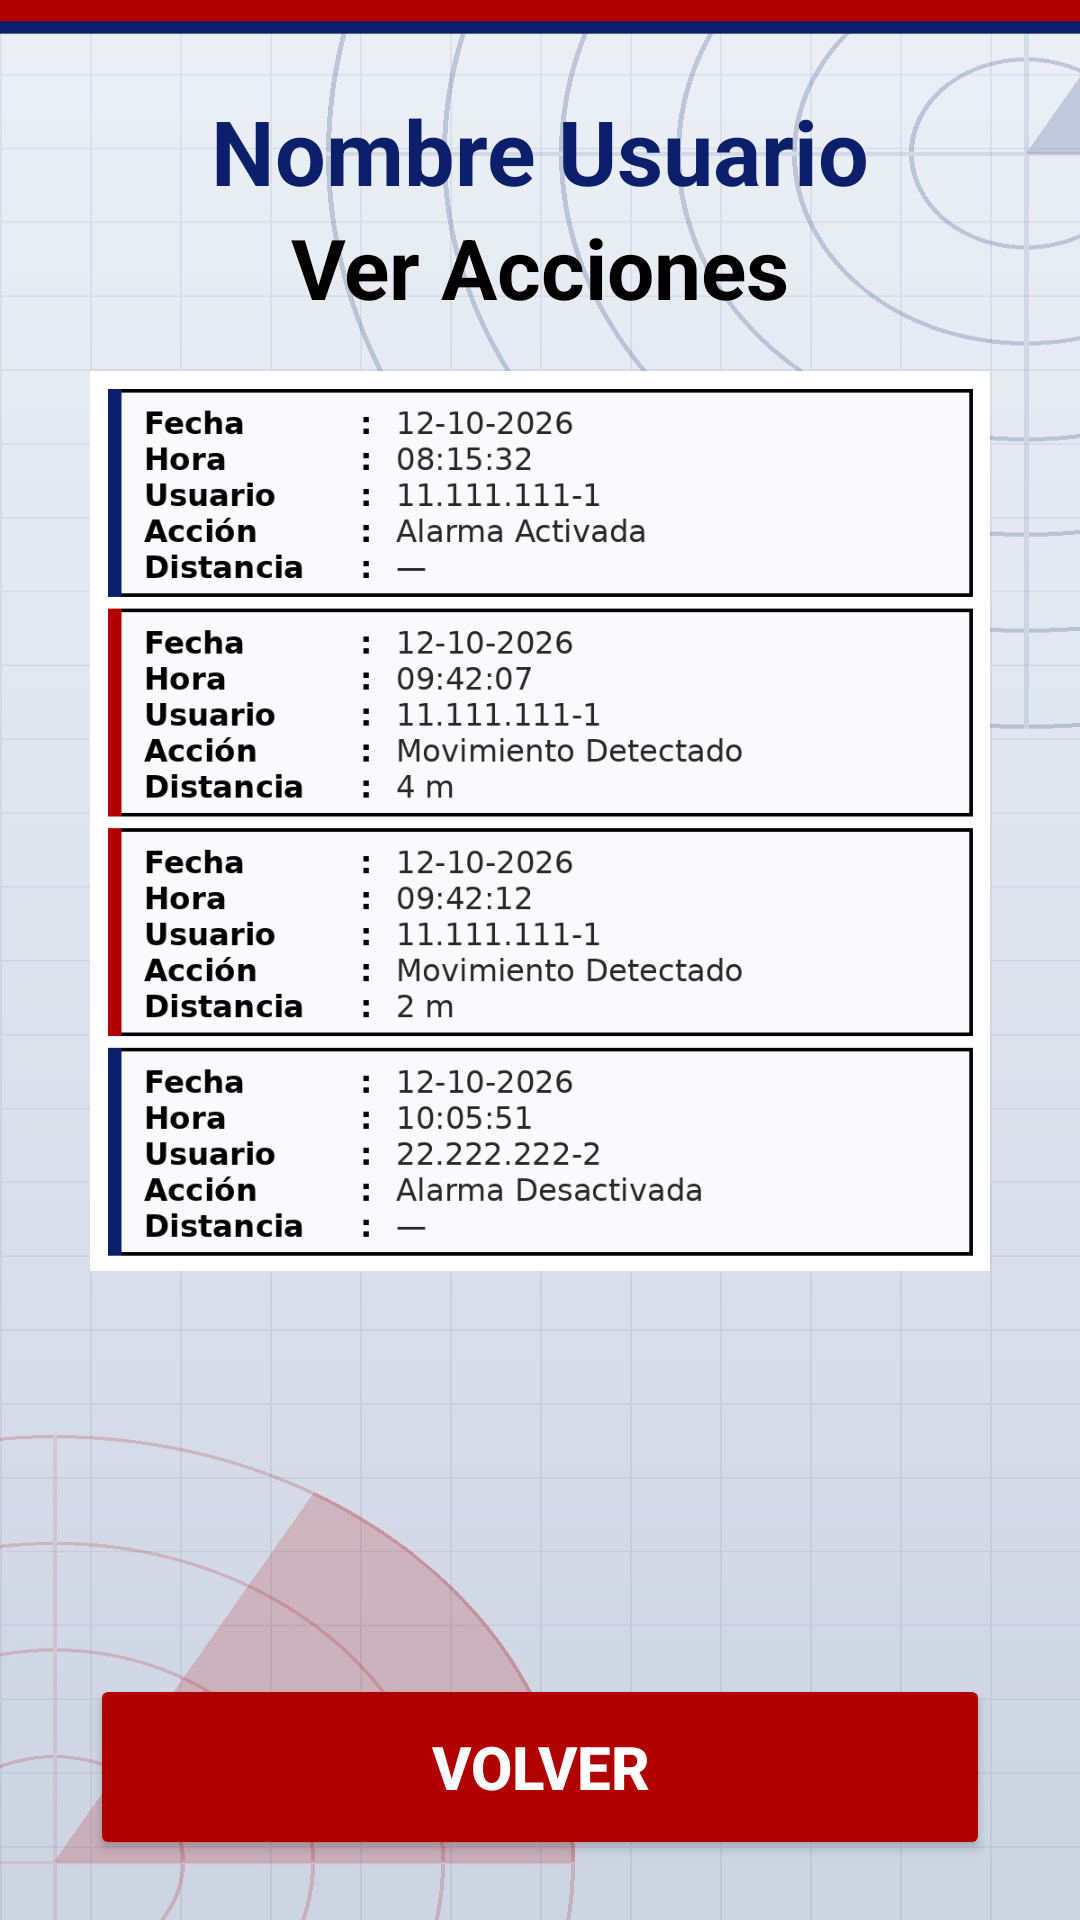

The Android layout XML behind this screen, and the referenced resources:
<!-- AndroidManifest.xml: application theme Theme.AlarmaMovimiento -->
<!-- res/layout/activity_ver_acciones.xml -->
<?xml version="1.0" encoding="utf-8"?>
<LinearLayout xmlns:android="http://schemas.android.com/apk/res/android"
    xmlns:app="http://schemas.android.com/apk/res-auto"
    xmlns:tools="http://schemas.android.com/tools"
    android:id="@+id/main"
    android:layout_width="match_parent"
    android:layout_height="match_parent"
    android:background="@drawable/fondo_menu"
    android:gravity="center_horizontal"
    android:orientation="vertical"
    android:paddingLeft="30dp"
    android:paddingTop="30dp"
    android:paddingRight="30dp"
    android:paddingBottom="20dp"
    tools:context=".VerAcciones">

    <TextView
        android:id="@+id/tvusuacc"
        android:layout_width="match_parent"
        android:layout_height="wrap_content"
        android:text="Nombre Usuario"
        android:textAlignment="center"
        android:textColor="@color/azul_titulo"
        android:textSize="30sp"
        android:textStyle="bold" />

    <TextView
        android:id="@+id/tvtitacc"
        android:layout_width="match_parent"
        android:layout_height="wrap_content"
        android:layout_marginBottom="16dp"
        android:text="Ver Acciones"
        android:textAlignment="center"
        android:textColor="#000000"
        android:textSize="28sp"
        android:textStyle="bold" />

    
    <ImageView
        android:id="@+id/ivlistado"
        android:layout_width="match_parent"
        android:layout_height="0dp"
        android:layout_marginBottom="16dp"
        android:layout_weight="1"
        android:contentDescription="Listado de acciones de ejemplo"
        android:scaleType="fitStart"
        android:src="@drawable/listado_ejemplo" />

    <Button
        android:id="@+id/btnvolacc"
        android:layout_width="match_parent"
        android:layout_height="62dp"
        android:backgroundTint="@color/rojo_alarma"
        android:insetTop="0dp"
        android:insetBottom="0dp"
        android:text="Volver"
        android:textColor="#FFFFFF"
        android:textSize="20sp"
        android:textStyle="bold"
        app:cornerRadius="12dp" />

</LinearLayout>
<!-- resources referenced by this layout -->
<resources>
  <color name="azul_titulo">#FF0B1F6B</color>
  <color name="rojo_alarma">#FFB00000</color>
  <!-- drawable fondo_menu: jpg bitmap (drawable, 140939 bytes) -->
  <!-- drawable listado_ejemplo: png bitmap (drawable, 90789 bytes) -->
  <style name="Theme.AlarmaMovimiento" parent="Base.Theme.AlarmaMovimiento" />
  <style name="Base.Theme.AlarmaMovimiento" parent="Theme.Material3.DayNight.NoActionBar">
          
          
      </style>
</resources>
